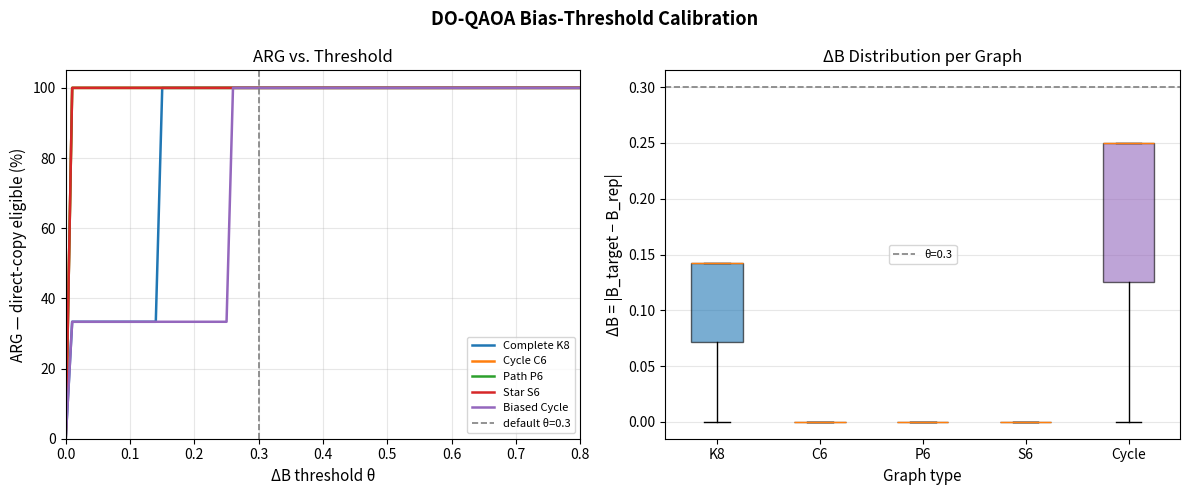

The matplotlib source for this figure:
#!/usr/bin/env python3
"""
DO-QAOA Threshold Calibration Utility  (Phase 2, Task 6)
=========================================================
Sweeps the ΔB threshold on benchmark graphs and plots the fraction of
sub-problems eligible for direct-copy parameter transfer vs. the threshold.

The "Approximate Reduction Gain" (ARG) measures how many sub-problems can
reuse the representative's parameters without warm-starting:

    ARG(θ) = |{k : ΔB_k < θ}| / |total sub-problems|

Default threshold from Sang et al. 2026: θ = 0.3.

Usage
-----
    python doqaoa_threshold_sweep.py [--save]

Output
------
    doqaoa_threshold_sweep.png   (if --save)
    Printed ARG table for each graph type.
"""

import argparse
import math
import sys

import numpy as np

# ──────────────────────────────────────────────────────────────────────────────
# Graph generators
# ──────────────────────────────────────────────────────────────────────────────

def make_cycle(n):
    """N-node cycle graph.  J[i, (i+1)%N] = -0.5."""
    J = np.zeros((n, n))
    for i in range(n):
        J[i, (i + 1) % n] = -0.5
        J[(i + 1) % n, i] = -0.5
    h = np.zeros(n)
    return J, h


def make_complete(n):
    """Complete graph K_n with all edges J = -0.5/(n-1)."""
    J = np.full((n, n), -0.5 / max(n - 1, 1))
    np.fill_diagonal(J, 0.0)
    h = np.zeros(n)
    return J, h


def make_path(n):
    """Path graph P_n.  J[i, i+1] = -0.5."""
    J = np.zeros((n, n))
    for i in range(n - 1):
        J[i, i + 1] = -0.5
        J[i + 1, i] = -0.5
    h = np.zeros(n)
    return J, h


def make_star(n):
    """Star graph S_n: hub=0 connected to all others."""
    J = np.zeros((n, n))
    for i in range(1, n):
        J[0, i] = -0.5
        J[i, 0] = -0.5
    h = np.zeros(n)
    return J, h


def make_biased_cycle(n, h_mag=1.0):
    """4-cycle with alternating linear bias ±h_mag on nodes 0,3."""
    J, _ = make_cycle(n)
    h = np.zeros(n)
    if n >= 4:
        h[0] = h_mag
        h[n - 1] = -h_mag
    return J, h


# ──────────────────────────────────────────────────────────────────────────────
# Bias computation (mirrors EnergyEval::computeBias in C++)
# ──────────────────────────────────────────────────────────────────────────────

def compute_bias(J, h, hotspot_indices, k):
    """
    B_k = (1 / N_free) Σ|h_eff[i]|
    h_eff[i] = h[i] + Σ_{frozen j} J[i,j] · s_j
    Frozen spin: bit i of k → s_i = +1 (bit=0) or -1 (bit=1)
    """
    n = J.shape[0]
    m = len(hotspot_indices)

    is_frozen = np.zeros(n, dtype=bool)
    frozen_spin = np.zeros(n)
    for i, qi in enumerate(hotspot_indices):
        is_frozen[qi] = True
        frozen_spin[qi] = -1.0 if ((k >> i) & 1) else +1.0

    h_eff = h.copy()
    for fi in range(n):
        if is_frozen[fi]:
            continue
        for fj in range(n):
            if is_frozen[fj]:
                h_eff[fi] += J[fi, fj] * frozen_spin[fj]

    free_mask = ~is_frozen
    n_free = int(free_mask.sum())
    if n_free == 0:
        return 0.0
    return float(np.abs(h_eff[free_mask]).mean())


# ──────────────────────────────────────────────────────────────────────────────
# Sweep logic
# ──────────────────────────────────────────────────────────────────────────────

def compute_arg_curve(J, h, hotspot_indices, thresholds):
    """
    Returns ARG(θ) for each threshold in `thresholds`.
    ARG(θ) = fraction of non-representative sub-problems with ΔB < θ.
    """
    m = len(hotspot_indices)
    num_sp = 1 << m

    b_values = np.array([compute_bias(J, h, hotspot_indices, k)
                         for k in range(num_sp)])

    b_rep = b_values[0]          # representative = sub-problem 0 (k=0)
    delta_b = np.abs(b_values - b_rep)

    # Non-representative sub-problems only (k=1..num_sp-1)
    non_rep = delta_b[1:] if num_sp > 1 else delta_b
    arg = np.array([float((non_rep < thr).sum()) / max(len(non_rep), 1)
                    for thr in thresholds])
    return arg, b_values, delta_b


# ──────────────────────────────────────────────────────────────────────────────
# Benchmark suite
# ──────────────────────────────────────────────────────────────────────────────

BENCHMARKS = [
    ("Complete K8",    make_complete(8),    [0, 1]),
    ("Cycle C6",       make_cycle(6),       [0, 3]),
    ("Path P6",        make_path(6),        [0, 3]),
    ("Star S6",        make_star(6),        [0, 2]),
    ("Biased Cycle",   make_biased_cycle(6, 1.5), [0, 3]),
]

THRESHOLDS = np.linspace(0.0, 0.8, 81)   # 0.00 to 0.80 in steps of 0.01
DEFAULT_THR = 0.3


def run_sweep():
    print(f"\n{'Graph':<22} {'ARG@0.1':>8} {'ARG@0.3*':>9} {'ARG@0.5':>8}"
          f"   (* paper default)")
    print("-" * 55)

    results = {}
    for name, (J, h), hotspots in BENCHMARKS:
        arg, bvals, dbs = compute_arg_curve(J, h, hotspots, THRESHOLDS)
        results[name] = (arg, bvals, dbs)

        def arg_at(thr):
            idx = int(round(thr / (THRESHOLDS[1] - THRESHOLDS[0])))
            return arg[min(idx, len(arg) - 1)]

        print(f"  {name:<20} {arg_at(0.1):>8.1%} {arg_at(0.3):>9.1%} "
              f"{arg_at(0.5):>8.1%}")

    return results


# ──────────────────────────────────────────────────────────────────────────────
# Plotting
# ──────────────────────────────────────────────────────────────────────────────

def plot(results, save=False):
    try:
        import matplotlib.pyplot as plt
    except ImportError:
        print("\nmatplotlib not found — skipping plot.  "
              "Install with: pip install matplotlib")
        return

    fig, axes = plt.subplots(1, 2, figsize=(12, 5))
    fig.suptitle("DO-QAOA Bias-Threshold Calibration", fontsize=13,
                 fontweight="bold")

    # Left: ARG vs threshold for each benchmark
    ax = axes[0]
    colors = ["#2077B4", "#FF7F0E", "#2CA02C", "#D62728", "#9467BD"]
    for (name, _, __), color in zip(BENCHMARKS, colors):
        arg = results[name][0]
        ax.plot(THRESHOLDS, arg * 100, label=name, color=color, linewidth=1.8)
    ax.axvline(DEFAULT_THR, color="gray", linestyle="--", linewidth=1.2,
               label=f"default θ={DEFAULT_THR}")
    ax.set_xlabel("ΔB threshold θ", fontsize=11)
    ax.set_ylabel("ARG — direct-copy eligible (%)", fontsize=11)
    ax.set_xlim(0.0, 0.8)
    ax.set_ylim(0, 105)
    ax.legend(fontsize=8, loc="lower right")
    ax.set_title("ARG vs. Threshold")
    ax.grid(alpha=0.3)

    # Right: ΔB distribution for all graphs (box plot)
    ax2 = axes[1]
    all_dbs = []
    labels = []
    for name, (J, h), hotspots in BENCHMARKS:
        _, _, dbs = results[name]
        non_rep = dbs[1:] if len(dbs) > 1 else dbs
        all_dbs.append(non_rep)
        labels.append(name.split()[-1])  # short name

    bp = ax2.boxplot(all_dbs, labels=labels, patch_artist=True, notch=False)
    for patch, color in zip(bp["boxes"], colors):
        patch.set_facecolor(color)
        patch.set_alpha(0.6)
    ax2.axhline(DEFAULT_THR, color="gray", linestyle="--", linewidth=1.2,
                label=f"θ={DEFAULT_THR}")
    ax2.set_ylabel("ΔB = |B_target − B_rep|", fontsize=11)
    ax2.set_xlabel("Graph type", fontsize=11)
    ax2.set_title("ΔB Distribution per Graph")
    ax2.legend(fontsize=8)
    ax2.grid(alpha=0.3, axis="y")

    plt.tight_layout()
    if save:
        fname = "doqaoa_threshold_sweep.png"
        fig.savefig(fname, dpi=150, bbox_inches="tight")
        print(f"\nSaved → {fname}")
    else:
        plt.show()


# ──────────────────────────────────────────────────────────────────────────────
# Entry point
# ──────────────────────────────────────────────────────────────────────────────

if __name__ == "__main__":
    parser = argparse.ArgumentParser(description="DO-QAOA threshold sweep")
    parser.add_argument("--save", action="store_true",
                        help="Save figure to doqaoa_threshold_sweep.png")
    args = parser.parse_args()

    results = run_sweep()
    plot(results, save=args.save)
